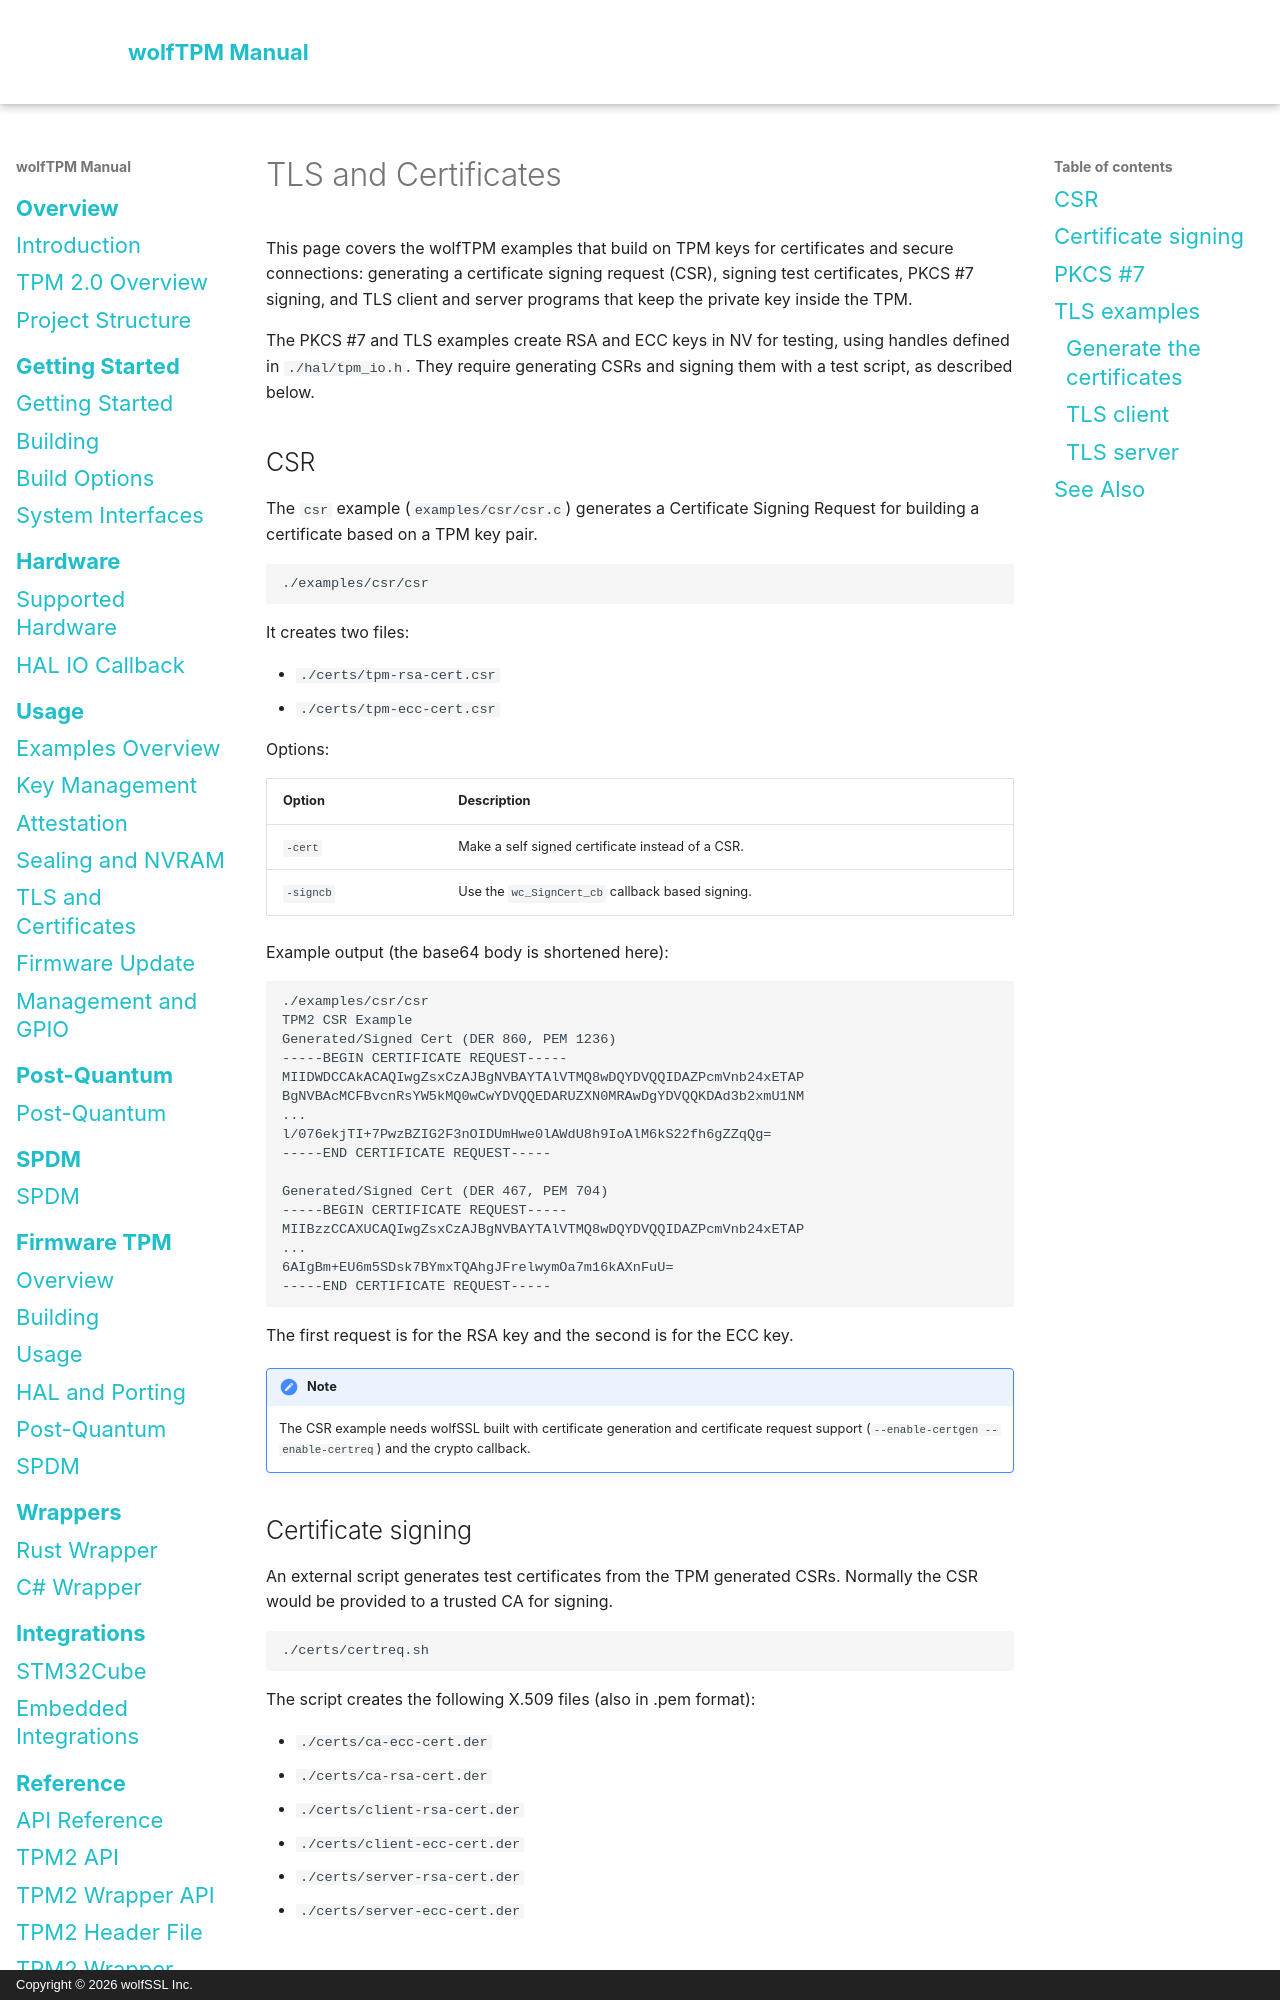

repository: wolfSSL/wolfTPM · page: tls-and-certificates.html · generator: mkdocs · copyright: Copyright © 2026 wolfSSL Inc.

# TLS and Certificates

This page covers the wolfTPM examples that build on TPM keys for certificates and secure connections: generating a certificate signing request (CSR), signing test certificates, PKCS #7 signing, and TLS client and server programs that keep the private key inside the TPM.

The PKCS #7 and TLS examples create RSA and ECC keys in NV for testing, using handles defined in `./hal/tpm_io.h`. They require generating CSRs and signing them with a test script, as described below.

## CSR

The `csr` example (`examples/csr/csr.c`) generates a Certificate Signing Request for building a certificate based on a TPM key pair.

```sh
./examples/csr/csr
```

It creates two files:

- `./certs/tpm-rsa-cert.csr`
- `./certs/tpm-ecc-cert.csr`

Options:

| Option | Description |
|--------|-------------|
| `-cert` | Make a self signed certificate instead of a CSR. |
| `-signcb` | Use the `wc_SignCert_cb` callback based signing. |

Example output (the base64 body is shortened here):

```sh
./examples/csr/csr
TPM2 CSR Example
Generated/Signed Cert (DER 860, PEM 1236)
-----BEGIN CERTIFICATE REQUEST-----
MIIDWDCCAkACAQIwgZsxCzAJBgNVBAYTAlVTMQ8wDQYDVQQIDAZPcmVnb24xETAP
BgNVBAcMCFBvcnRsYW5kMQ0wCwYDVQQEDARUZXN0MRAwDgYDVQQKDAd3b2xmU1NM
...
l/076ekjTI+7PwzBZIG2F3nOIDUmHwe0lAWdU8h9IoAlM6kS22fh6gZZqQg=
-----END CERTIFICATE REQUEST-----

Generated/Signed Cert (DER 467, PEM 704)
-----BEGIN CERTIFICATE REQUEST-----
MIIBzzCCAXUCAQIwgZsxCzAJBgNVBAYTAlVTMQ8wDQYDVQQIDAZPcmVnb24xETAP
...
6AIgBm+EU6m5SDsk7BYmxTQAhgJFrelwymOa7m16kAXnFuU=
-----END CERTIFICATE REQUEST-----
```

The first request is for the RSA key and the second is for the ECC key.

!!! note
    The CSR example needs wolfSSL built with certificate generation and certificate request support (`--enable-certgen --enable-certreq`) and the crypto callback.

## Certificate signing

An external script generates test certificates from the TPM generated CSRs. Normally the CSR would be provided to a trusted CA for signing.

```sh
./certs/certreq.sh
```

The script creates the following X.509 files (also in .pem format):

- `./certs/ca-ecc-cert.der`
- `./certs/ca-rsa-cert.der`
- `./certs/client-rsa-cert.der`
- `./certs/client-ecc-cert.der`
- `./certs/server-rsa-cert.der`
- `./certs/server-ecc-cert.der`
